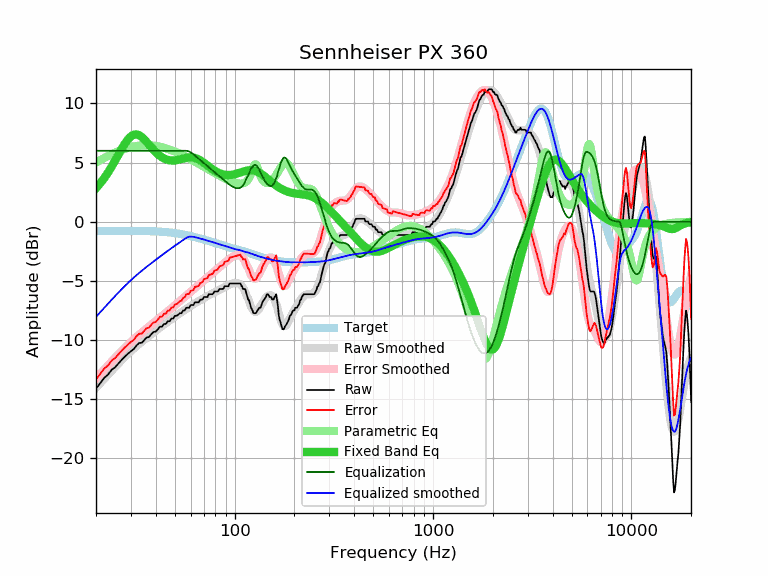

Values plotted in this chart, from the file beside it:
frequency, raw, error, smoothed, error_smoothed, equalization, parametric_eq, equalized_raw, equalized_smoothed, target
20, -14.11, -13.32, -14.03, -13.24, 6.00, 2.84, -8.11, -8.03, -0.79
21, -13.65, -12.86, -13.65, -12.86, 6.00, 3.24, -7.65, -7.65, -0.79
22, -13.20, -12.41, -13.27, -12.49, 6.00, 3.68, -7.20, -7.27, -0.78
23, -12.92, -12.14, -12.92, -12.14, 6.00, 4.16, -6.92, -6.92, -0.78
24, -12.51, -11.73, -12.58, -11.80, 6.00, 4.66, -6.51, -6.58, -0.78
25, -12.29, -11.51, -12.27, -11.49, 6.00, 5.18, -6.29, -6.27, -0.78
26, -11.97, -11.19, -11.96, -11.19, 6.00, 5.69, -5.97, -5.96, -0.78
27, -11.66, -10.88, -11.68, -10.90, 6.00, 6.18, -5.66, -5.68, -0.78
28, -11.39, -10.61, -11.42, -10.64, 6.00, 6.62, -5.39, -5.42, -0.78
29, -11.15, -10.37, -11.17, -10.39, 6.00, 6.97, -5.15, -5.17, -0.78
30, -10.94, -10.16, -10.94, -10.16, 6.00, 7.22, -4.94, -4.94, -0.78
31, -10.76, -9.98, -10.72, -9.94, 6.00, 7.36, -4.76, -4.72, -0.78
32, -10.46, -9.68, -10.52, -9.74, 6.00, 7.38, -4.46, -4.52, -0.78
33, -10.25, -9.47, -10.32, -9.54, 6.00, 7.31, -4.25, -4.32, -0.78
34, -10.23, -9.45, -10.14, -9.36, 6.00, 7.16, -4.23, -4.14, -0.78
35, -10.01, -9.22, -9.97, -9.19, 6.00, 6.96, -4.01, -3.97, -0.79
36, -9.78, -8.99, -9.81, -9.02, 6.00, 6.74, -3.78, -3.81, -0.79
37, -9.75, -8.95, -9.65, -8.86, 6.00, 6.51, -3.75, -3.65, -0.79
38, -9.50, -8.70, -9.50, -8.70, 6.00, 6.28, -3.50, -3.50, -0.80
39, -9.32, -8.51, -9.36, -8.55, 6.00, 6.07, -3.32, -3.36, -0.81
40, -9.29, -8.47, -9.22, -8.40, 6.00, 5.88, -3.29, -3.22, -0.81
41, -9.09, -8.26, -9.08, -8.25, 6.00, 5.71, -3.09, -3.08, -0.82
42, -8.87, -8.03, -8.95, -8.11, 6.00, 5.57, -2.87, -2.95, -0.83
43, -8.87, -8.02, -8.82, -7.97, 6.00, 5.45, -2.87, -2.82, -0.85
44, -8.64, -7.78, -8.69, -7.83, 6.00, 5.35, -2.64, -2.69, -0.86
45, -8.64, -7.76, -8.57, -7.70, 6.00, 5.28, -2.64, -2.57, -0.87
46, -8.41, -7.52, -8.46, -7.57, 6.00, 5.23, -2.41, -2.46, -0.89
47, -8.41, -7.50, -8.34, -7.44, 6.00, 5.19, -2.41, -2.34, -0.91
48, -8.18, -7.25, -8.24, -7.31, 6.00, 5.18, -2.18, -2.24, -0.92
49, -8.18, -7.23, -8.13, -7.19, 6.00, 5.18, -2.18, -2.13, -0.94
50, -7.95, -6.98, -8.02, -7.06, 6.00, 5.19, -1.95, -2.02, -0.96
51, -7.95, -6.96, -7.92, -6.94, 6.00, 5.21, -1.95, -1.92, -0.98
52, -7.85, -6.84, -7.82, -6.82, 6.00, 5.24, -1.85, -1.82, -1.01
53, -7.73, -6.70, -7.73, -6.70, 6.00, 5.27, -1.73, -1.73, -1.03
54, -7.73, -6.67, -7.63, -6.58, 6.00, 5.31, -1.73, -1.63, -1.05
55, -7.50, -6.42, -7.54, -6.46, 6.00, 5.34, -1.50, -1.54, -1.08
56, -7.50, -6.39, -7.45, -6.35, 6.00, 5.37, -1.50, -1.45, -1.10
57, -7.27, -6.14, -7.36, -6.23, 6.00, 5.40, -1.27, -1.36, -1.13
58, -7.27, -6.11, -7.28, -6.12, 5.98, 5.43, -1.29, -1.30, -1.16
59, -7.27, -6.08, -7.20, -6.01, 5.93, 5.44, -1.33, -1.27, -1.18
60, -7.05, -5.84, -7.12, -5.91, 5.86, 5.44, -1.18, -1.25, -1.21
61, -7.04, -5.80, -7.04, -5.80, 5.78, 5.44, -1.25, -1.26, -1.24
62, -7.04, -5.77, -6.97, -5.70, 5.70, 5.42, -1.34, -1.28, -1.27
63, -6.81, -5.51, -6.90, -5.60, 5.60, 5.39, -1.21, -1.30, -1.30
64, -6.81, -5.48, -6.83, -5.50, 5.50, 5.36, -1.30, -1.33, -1.33
65, -6.81, -5.45, -6.76, -5.41, 5.41, 5.31, -1.40, -1.36, -1.36
66, -6.81, -5.42, -6.70, -5.31, 5.31, 5.25, -1.50, -1.39, -1.39
67, -6.59, -5.17, -6.63, -5.22, 5.22, 5.19, -1.37, -1.42, -1.42
68, -6.59, -5.14, -6.57, -5.13, 5.13, 5.13, -1.46, -1.45, -1.45
69, -6.56, -5.08, -6.51, -5.03, 5.03, 5.05, -1.52, -1.47, -1.48
70, -6.36, -4.85, -6.45, -4.94, 4.94, 4.98, -1.41, -1.50, -1.50
71, -6.36, -4.82, -6.39, -4.85, 4.85, 4.90, -1.50, -1.53, -1.53
72, -6.36, -4.79, -6.33, -4.77, 4.77, 4.82, -1.59, -1.56, -1.56
73, -6.36, -4.76, -6.27, -4.68, 4.68, 4.75, -1.68, -1.59, -1.59
74, -6.13, -4.50, -6.22, -4.60, 4.60, 4.67, -1.53, -1.62, -1.62
75, -6.13, -4.47, -6.17, -4.51, 4.51, 4.60, -1.61, -1.65, -1.65
76, -6.13, -4.45, -6.12, -4.43, 4.43, 4.53, -1.69, -1.68, -1.68
77, -6.13, -4.42, -6.07, -4.35, 4.35, 4.46, -1.77, -1.71, -1.71
78, -6.07, -4.33, -6.02, -4.28, 4.28, 4.39, -1.79, -1.74, -1.74
79, -5.90, -4.13, -5.97, -4.20, 4.20, 4.33, -1.70, -1.77, -1.77
... 553 more rows
